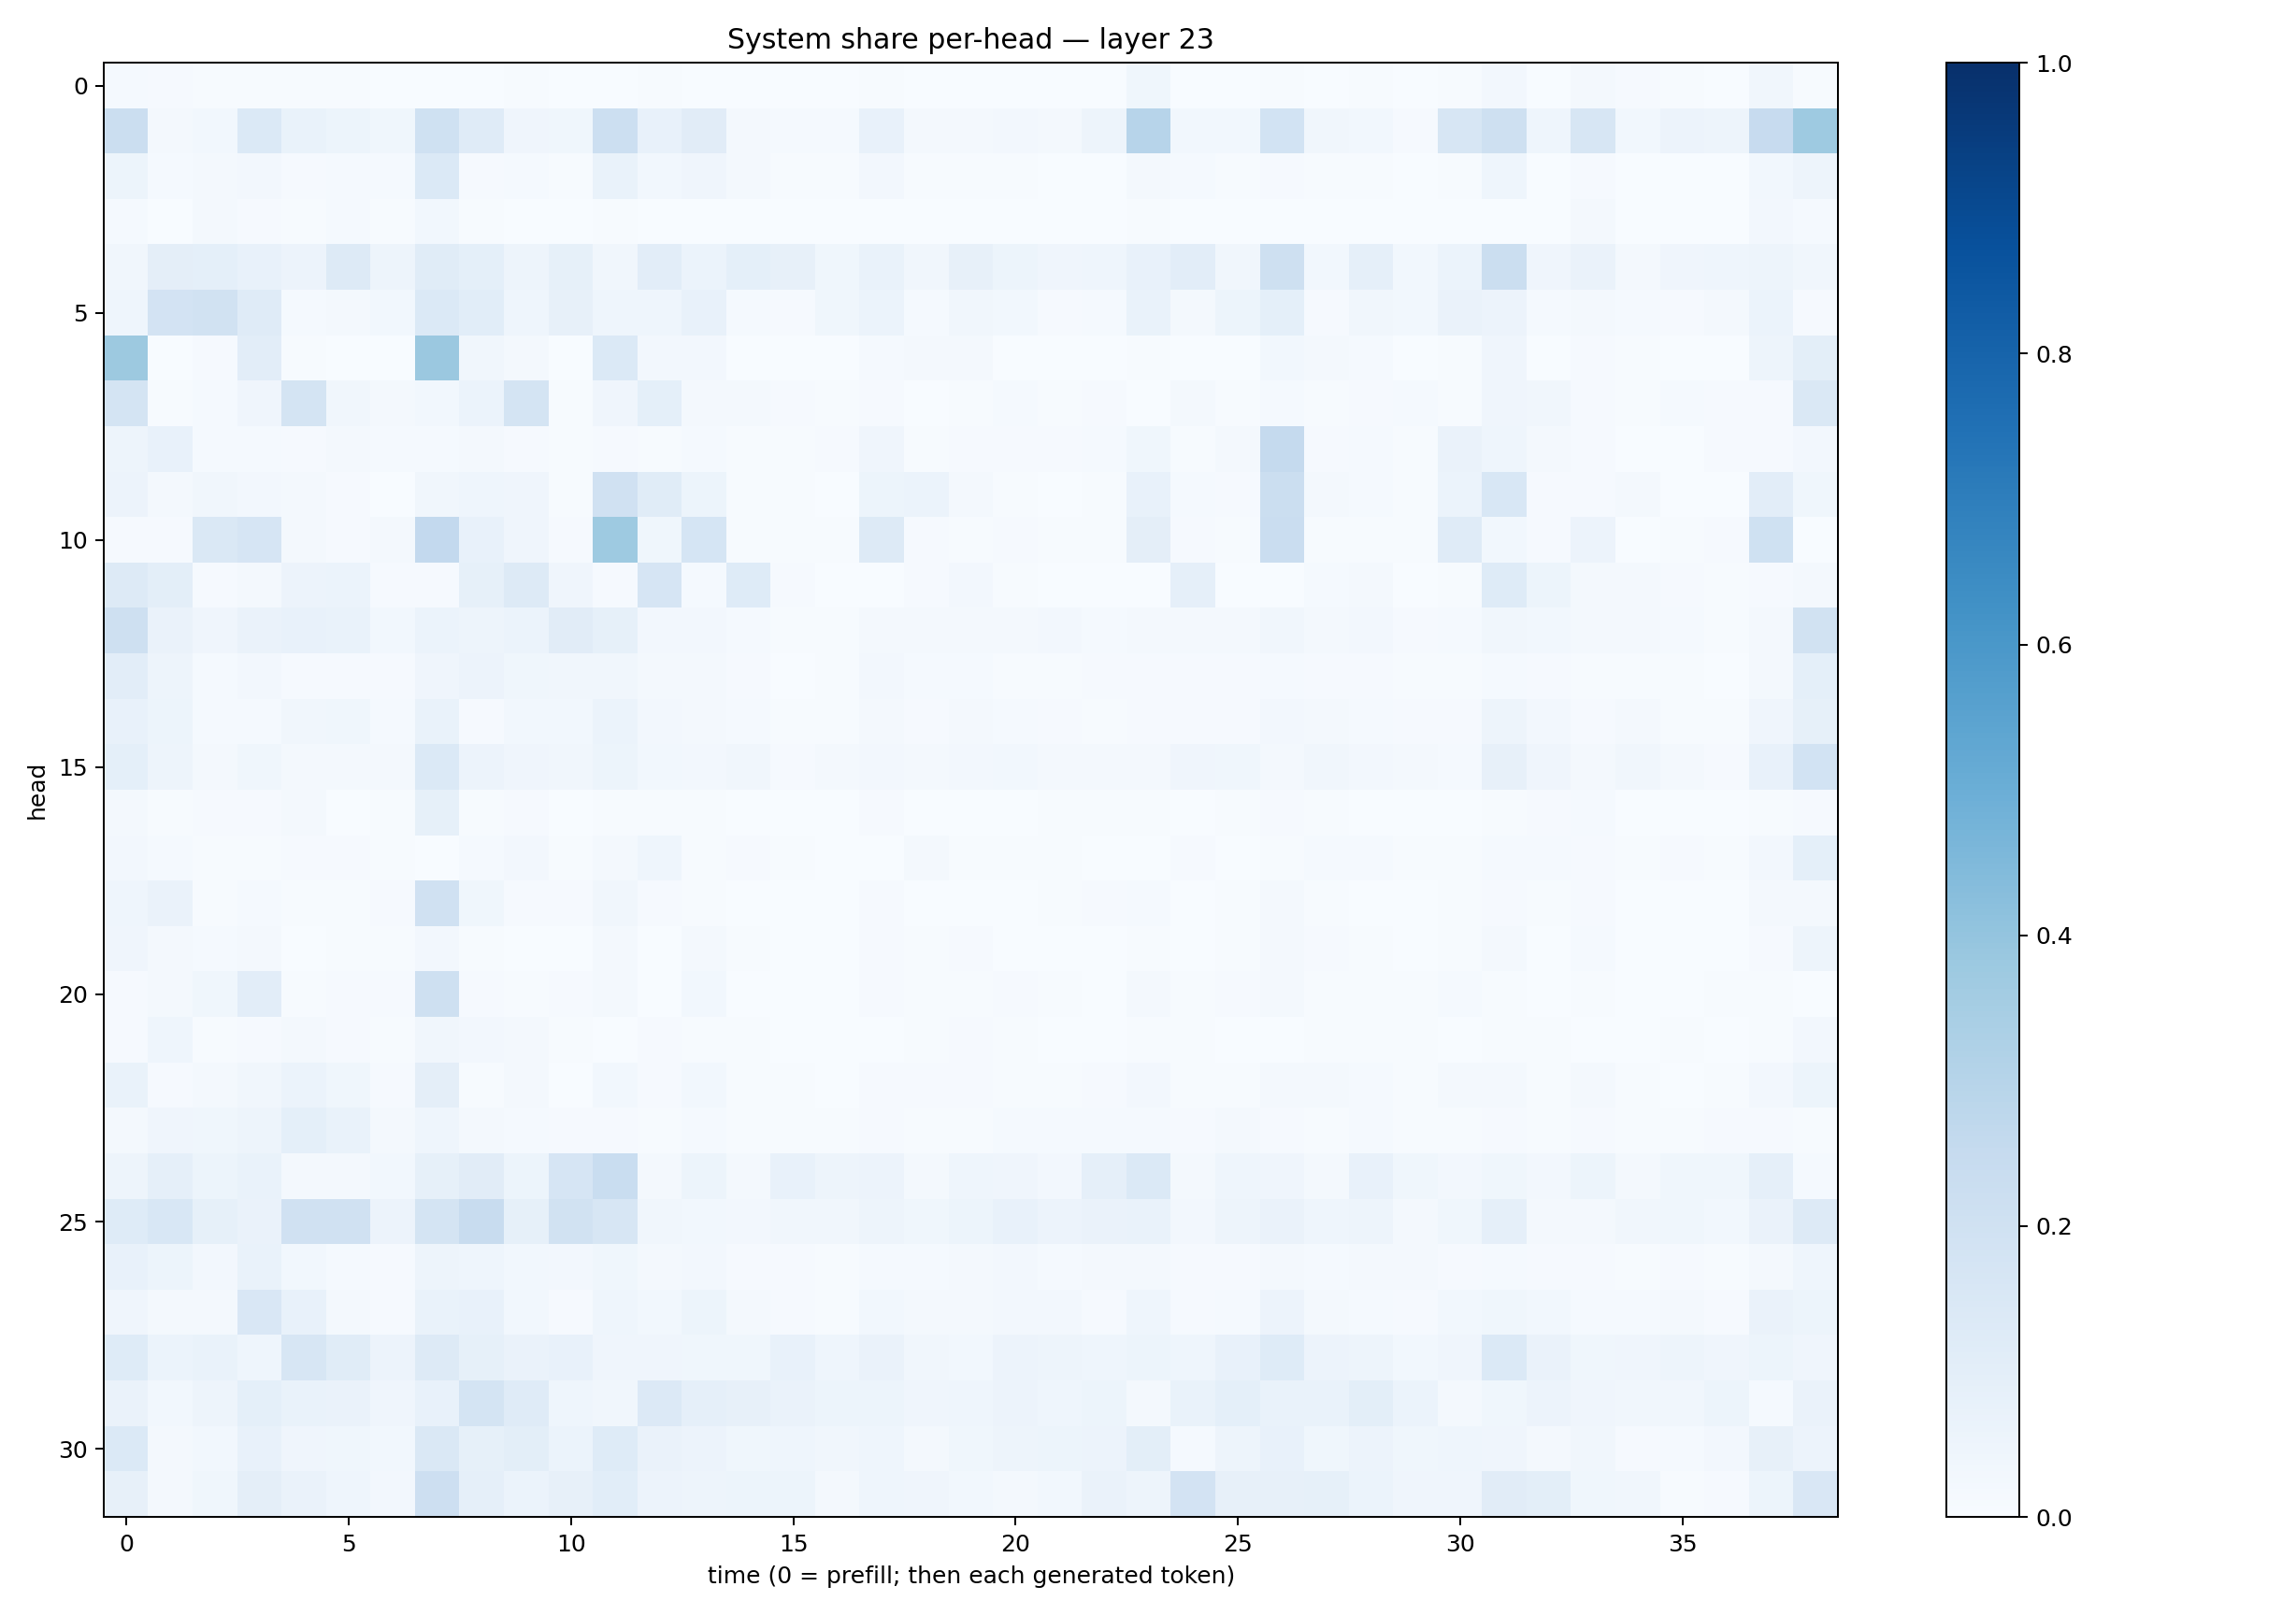

The data file committed next to this chart (first rows):
0.014625121, 0.009220948, 0.006315655, 0.006055264, 0.0041564293, 0.007613212, 0.0027487779, 0.002933467, 0.0018107907, 0.0041585206, 0.0009421937, 0.003030513, 0.0056378525, 0.002790904, 0.0024983573, 0.002035988, 0.0007085991, 0.0039557917, 0.0022526004, 0.0030004566, 0.002369448, 0.0015644202, 0.0025941255, 0.038700346
0.222, 0.02137, 0.02825, 0.1397, 0.06962, 0.05458, 0.03605, 0.2014, 0.1196, 0.04234, 0.03791, 0.2181, 0.07384, 0.1094, 0.02197, 0.01311, 0.01346, 0.0771, 0.02138, 0.01991, 0.02522, 0.02065, 0.05003, 0.2933
0.0508, 0.01217, 0.01613, 0.02661, 0.008258, 0.01299, 0.01262, 0.1385, 0.009806, 0.01259, 0.006191, 0.06865, 0.02922, 0.03911, 0.02172, 0.004602, 0.004118, 0.02361, 0.005496, 0.005802, 0.004212, 0.003227, 0.003658, 0.01977
0.01283, 0.001822, 0.01591, 0.01127, 0.004224, 0.01233, 0.007479, 0.02875, 0.005307, 0.001942, 0.001171, 0.005278, 0.001782, 0.0009406, 0.001699, 0.0007146, 0.0006545, 0.002686, 0.0005535, 0.0009332, 0.001992, 0.00137, 0.001313, 0.004196
0.0337, 0.09454, 0.09337, 0.07633, 0.05747, 0.1268, 0.04739, 0.1144, 0.09149, 0.0491, 0.08398, 0.03384, 0.1028, 0.06022, 0.09075, 0.07999, 0.03795, 0.06734, 0.03295, 0.08056, 0.05301, 0.04196, 0.04627, 0.07781
0.04383, 0.1812, 0.1901, 0.1176, 0.0139, 0.02075, 0.03093, 0.1404, 0.1065, 0.04598, 0.08117, 0.04522, 0.04371, 0.07174, 0.01418, 0.009219, 0.03847, 0.06107, 0.01384, 0.03403, 0.0285, 0.009018, 0.014, 0.06721
0.3785, 0.003425, 0.007988, 0.1052, 0.006336, 0.001027, 0.002659, 0.3814, 0.03201, 0.02336, 0.002255, 0.1399, 0.02402, 0.02728, 0.003372, 0.002245, 0.001457, 0.01225, 0.01575, 0.01583, 0.001383, 0.002272, 0.003492, 0.005244
0.1796, 0.005031, 0.0126, 0.04126, 0.1797, 0.03514, 0.02148, 0.02977, 0.0603, 0.1753, 0.00417, 0.04011, 0.09029, 0.01931, 0.01602, 0.007884, 0.005985, 0.007919, 0.003699, 0.007275, 0.01402, 0.007787, 0.01123, 0.00389
0.047, 0.07447, 0.01399, 0.01296, 0.01027, 0.02234, 0.01393, 0.01443, 0.02121, 0.01147, 0.005839, 0.01079, 0.006541, 0.01298, 0.005893, 0.007165, 0.008603, 0.04257, 0.006701, 0.00861, 0.01172, 0.0088, 0.01264, 0.0378
0.0559, 0.01912, 0.0322, 0.02709, 0.02017, 0.01147, 0.002429, 0.03491, 0.04313, 0.03992, 0.004304, 0.1956, 0.1163, 0.05224, 0.007489, 0.004414, 0.00381, 0.0524, 0.06243, 0.01963, 0.006725, 0.002324, 0.004591, 0.0778
0.008107, 0.009721, 0.1462, 0.1653, 0.01948, 0.009842, 0.01782, 0.2601, 0.07171, 0.03991, 0.009833, 0.3718, 0.03863, 0.1692, 0.005703, 0.006689, 0.006396, 0.1293, 0.008537, 0.007777, 0.009452, 0.003981, 0.007094, 0.09555
0.1291, 0.09926, 0.01008, 0.01725, 0.05655, 0.06158, 0.01119, 0.009766, 0.08453, 0.13, 0.04272, 0.01013, 0.1652, 0.01237, 0.1221, 0.008876, 0.001096, 0.002421, 0.01029, 0.02573, 0.007715, 0.002412, 0.001803, 0.003319
0.2038, 0.06311, 0.04226, 0.06313, 0.07212, 0.06829, 0.02927, 0.05902, 0.04852, 0.06006, 0.1114, 0.08422, 0.02479, 0.02627, 0.0143, 0.00613, 0.007662, 0.02234, 0.0214, 0.01671, 0.01782, 0.0244, 0.01443, 0.01638
0.1031, 0.05068, 0.015, 0.02705, 0.008873, 0.008995, 0.008227, 0.04102, 0.05656, 0.03813, 0.03454, 0.03334, 0.02339, 0.02072, 0.01146, 0.003671, 0.00539, 0.02577, 0.01539, 0.0122, 0.005678, 0.00729, 0.009849, 0.008339
0.07196, 0.05428, 0.01466, 0.01272, 0.03291, 0.0352, 0.0147, 0.06648, 0.01162, 0.0307, 0.02832, 0.05987, 0.02608, 0.01731, 0.01286, 0.004692, 0.006955, 0.01571, 0.01171, 0.01564, 0.01425, 0.009568, 0.007571, 0.00963
0.09314, 0.04994, 0.0201, 0.03604, 0.02178, 0.02284, 0.02302, 0.1379, 0.05675, 0.04021, 0.03496, 0.05394, 0.03052, 0.02622, 0.03446, 0.0117, 0.01763, 0.02678, 0.0232, 0.02354, 0.02981, 0.01654, 0.01835, 0.0231
0.01947, 0.004922, 0.009406, 0.009619, 0.01731, 0.00364, 0.005013, 0.08371, 0.007536, 0.00975, 0.002364, 0.005717, 0.006159, 0.004548, 0.002694, 0.001115, 0.00118, 0.008582, 0.00309, 0.002405, 0.002919, 0.007585, 0.005806, 0.00636
0.02387, 0.01362, 0.004313, 0.00747, 0.01024, 0.01037, 0.004049, 0.003764, 0.01403, 0.02384, 0.005233, 0.01752, 0.04413, 0.007538, 0.01095, 0.006547, 0.001999, 0.002876, 0.01698, 0.007256, 0.004781, 0.004623, 0.003771, 0.0039
0.04327, 0.06378, 0.006277, 0.01315, 0.005485, 0.006202, 0.01047, 0.1976, 0.03738, 0.009032, 0.009371, 0.03242, 0.009265, 0.006178, 0.00343, 0.001774, 0.003093, 0.007962, 0.002485, 0.003207, 0.003002, 0.005308, 0.00836, 0.01265
0.04156, 0.02054, 0.01557, 0.01952, 0.003802, 0.00471, 0.004022, 0.02602, 0.005727, 0.00319, 0.001814, 0.02178, 0.002792, 0.01778, 0.006183, 0.003471, 0.001529, 0.009435, 0.007692, 0.008191, 0.002237, 0.002397, 0.001061, 0.005773
0.01104, 0.01892, 0.03879, 0.102, 0.004349, 0.01032, 0.009493, 0.2054, 0.01146, 0.00657, 0.01154, 0.01593, 0.002759, 0.03086, 0.002935, 0.002551, 0.001705, 0.008212, 0.004335, 0.005195, 0.01003, 0.00444, 0.00371, 0.01941
0.01037, 0.04354, 0.006198, 0.008199, 0.02131, 0.01044, 0.003974, 0.03304, 0.02504, 0.02198, 0.005946, 0.003829, 0.008077, 0.006777, 0.006859, 0.002494, 0.002164, 0.003385, 0.004839, 0.008557, 0.006209, 0.003365, 0.003754, 0.004859
0.06916, 0.01077, 0.02096, 0.03493, 0.05922, 0.03689, 0.009074, 0.09521, 0.00709, 0.01812, 0.002757, 0.03008, 0.01111, 0.02913, 0.005047, 0.004077, 0.001336, 0.01064, 0.009596, 0.01158, 0.005218, 0.006753, 0.008085, 0.02696
0.01782, 0.04176, 0.03903, 0.04993, 0.09097, 0.06904, 0.01931, 0.04667, 0.02061, 0.01263, 0.01149, 0.01093, 0.006462, 0.01279, 0.005246, 0.006651, 0.004902, 0.008144, 0.005418, 0.006881, 0.01402, 0.01292, 0.01309, 0.01497
0.047, 0.08684, 0.05273, 0.06835, 0.01643, 0.0177, 0.02971, 0.0824, 0.1124, 0.0541, 0.1649, 0.2316, 0.0193, 0.05229, 0.01889, 0.07812, 0.04853, 0.05754, 0.01726, 0.0449, 0.04188, 0.02717, 0.08626, 0.1384
0.1241, 0.1553, 0.0859, 0.06463, 0.1991, 0.1959, 0.05589, 0.1787, 0.2358, 0.08565, 0.1952, 0.1591, 0.03489, 0.0285, 0.02401, 0.03434, 0.03408, 0.05053, 0.03737, 0.05102, 0.07092, 0.05673, 0.06499, 0.06977
0.07503, 0.05413, 0.02647, 0.06696, 0.03099, 0.01313, 0.008777, 0.04709, 0.04404, 0.02907, 0.02357, 0.03596, 0.02004, 0.02463, 0.01129, 0.009308, 0.006605, 0.01487, 0.01228, 0.01768, 0.02352, 0.01283, 0.01863, 0.0203
0.04192, 0.01619, 0.02179, 0.1502, 0.07063, 0.01599, 0.01037, 0.06827, 0.07288, 0.02965, 0.009286, 0.04307, 0.02861, 0.05239, 0.01778, 0.008944, 0.005945, 0.02989, 0.02239, 0.01592, 0.02484, 0.02451, 0.01104, 0.04431
0.1238, 0.06049, 0.06899, 0.04618, 0.1637, 0.1135, 0.05739, 0.1272, 0.08227, 0.06464, 0.07415, 0.04286, 0.0405, 0.03536, 0.03759, 0.07374, 0.04498, 0.06305, 0.03285, 0.0298, 0.05509, 0.04846, 0.04668, 0.05285
0.06611, 0.02781, 0.04708, 0.09138, 0.06871, 0.06283, 0.03945, 0.07586, 0.1777, 0.1188, 0.04649, 0.03444, 0.135, 0.08778, 0.07838, 0.06581, 0.05239, 0.05153, 0.03953, 0.04356, 0.05854, 0.04392, 0.05127, 0.02088
0.137, 0.02053, 0.02916, 0.07221, 0.03981, 0.03789, 0.03, 0.1419, 0.08258, 0.09774, 0.06154, 0.1226, 0.06471, 0.05597, 0.03767, 0.04545, 0.03335, 0.04551, 0.01933, 0.03797, 0.04691, 0.05432, 0.05847, 0.09855
0.08093, 0.02041, 0.03673, 0.09445, 0.06291, 0.04523, 0.02362, 0.2118, 0.08777, 0.06249, 0.07875, 0.1055, 0.05524, 0.04978, 0.05377, 0.05307, 0.01818, 0.04411, 0.04036, 0.02973, 0.02139, 0.0279, 0.06453, 0.04801
